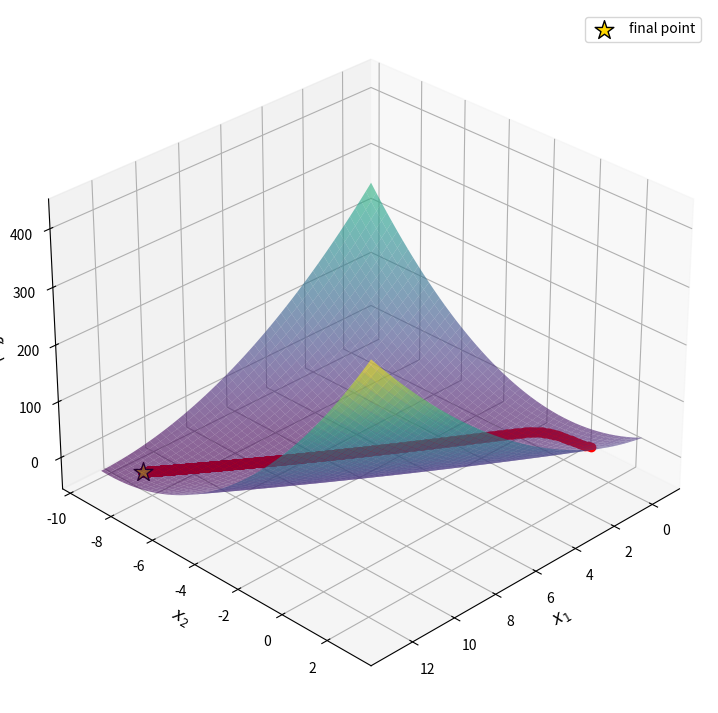
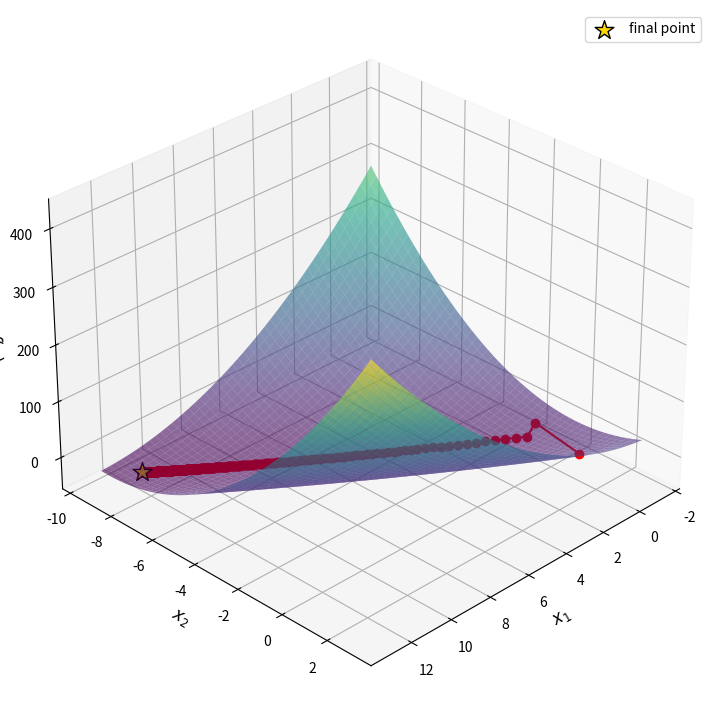
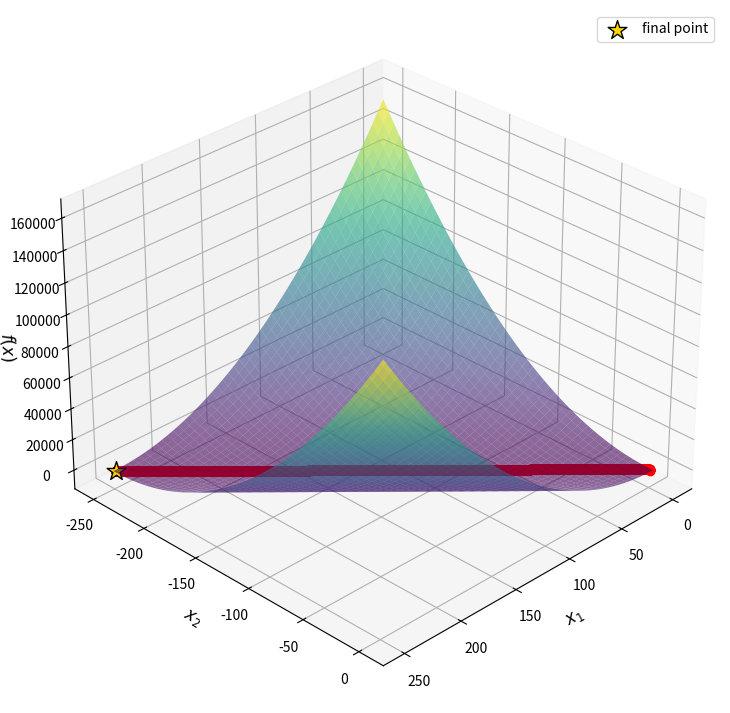
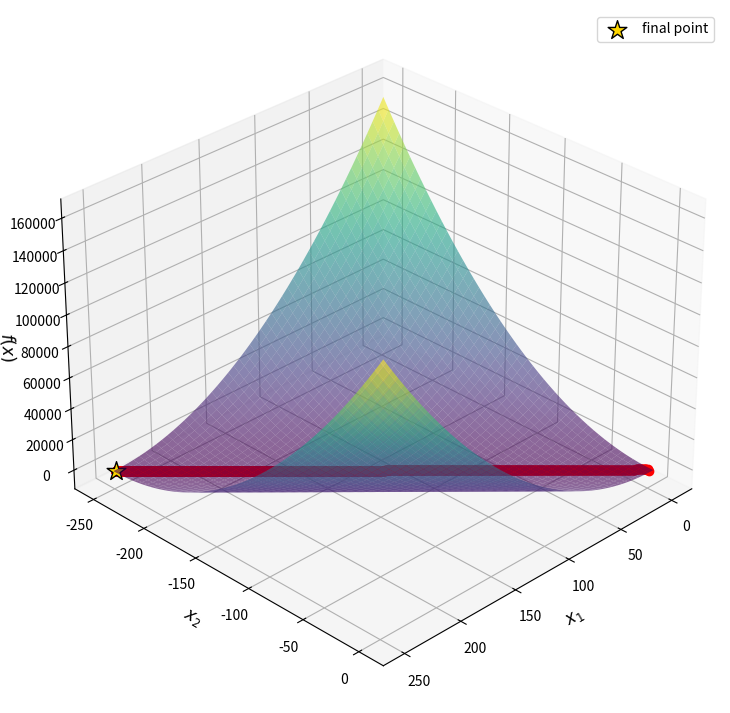

The matplotlib source for these figures, in order:
import numpy as np
import matplotlib.pyplot as plt

q = np.array([-2.0, 4.0])

def f(x, P):
    C = np.exp(-2 * x[0]) + np.exp(-x[1])
    return 0.5 * x.T @ P @ x + q.T @ x + np.log(C)

def gradient(x, P):
    C = np.exp(-2 * x[0]) + np.exp(-x[1])
    B = np.array([2 * np.exp(-2 * x[0]), np.exp(-x[1])])
    return P @ x + q - (1 / C) * B

def gradient_descent_exact_line_search(x_init, P, learning_rate=0.01, tolerance=0.01):
    x_values = [x_init]
    y_values = [f(x_init, P)]
    gradi = gradient(x_init, P)

    while np.linalg.norm(gradi) >= tolerance:
        x_new = x_values[-1] - learning_rate * gradi
        x_values.append(x_new)
        y_values.append(f(x_new, P))
        gradi = gradient(x_new, P)

    return x_values, y_values

def gradient_descent_backtracking_line_search(x_init, P, alpha=0.15, gama=0.7, beta=0.8, tolerance=0.01):
    x_values = [x_init]
    y_values = [f(x_init, P)]
    gradi = gradient(x_init, P)

    while np.linalg.norm(gradi) >= tolerance:
        if f(x_values[-1] - alpha * np.array([1, 1]), P) > f(x_values[-1], P) + np.linalg.norm(gradi) * gama * alpha:
            alpha *= beta
        x_new = x_values[-1] - alpha * gradi
        x_values.append(x_new)
        y_values.append(f(x_new, P))
        gradi = gradient(x_new, P)

    return x_values, y_values

def plot_results(x_values, y_values, P):
    x1_values = [xi[0] for xi in x_values]
    x2_values = [xi[1] for xi in x_values]

    fig = plt.figure(figsize=(12, 9))
    ax = fig.add_subplot(111, projection='3d')

    x1_grid = np.linspace(min(x1_values) - 1, max(x1_values) + 1, 100)
    x2_grid = np.linspace(min(x2_values) - 1, max(x2_values) + 1, 100)
    X1, X2 = np.meshgrid(x1_grid, x2_grid)

    F = np.zeros_like(X1)
    for i in range(X1.shape[0]):
        for j in range(X1.shape[1]):
            x_grid = np.array([X1[i, j], X2[i, j]])
            F[i, j] = f(x_grid, P)

    ax.plot_surface(X1, X2, F, alpha=0.6, cmap='viridis', edgecolor='none')
    ax.plot(x1_values[:-1], x2_values[:-1], y_values[:-1], 'o-', color='red')
    ax.scatter(x1_values[-1], x2_values[-1], y_values[-1], c='gold', marker='*', s=200, edgecolors='black', label='final point')

    ax.view_init(elev=30, azim=45)
    ax.set_xlabel('$x_1$', fontsize=12)
    ax.set_ylabel('$x_2$', fontsize=12)
    ax.set_zlabel('$f(x)$', fontsize=12)
    ax.legend()
    plt.show()

if __name__ == "__main__":
    x_0 = np.array([1.0, 2.0])

    x_values, y_values = gradient_descent_exact_line_search(x_0, P=np.array([[3, 4], [4, 6]]))
    print('1.(a)x=', x_values[-1])
    plot_results(x_values, y_values, P=np.array([[3, 4], [4, 6]]))

    x_values, y_values = gradient_descent_backtracking_line_search(x_0, P=np.array([[3, 4], [4, 6]]))
    print('1.(b)x=', x_values[-1])
    plot_results(x_values, y_values, P=np.array([[3, 4], [4, 6]]))

    P = np.array([[5.005, 4.995], [4.995, 5.005]])
    x_values, y_values = gradient_descent_exact_line_search(x_0, P)
    print('2.(a)x=', x_values[-1])
    plot_results(x_values, y_values, P)

    x_values, y_values = gradient_descent_backtracking_line_search(x_0, P)
    print('2.(b)x=', x_values[-1])
    plot_results(x_values, y_values, P)
